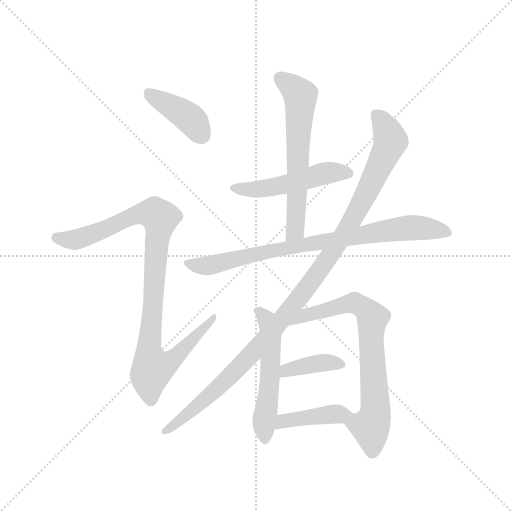
t = 0.00 s
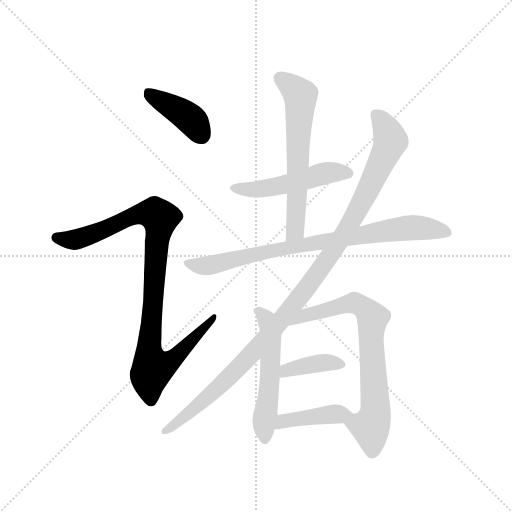
t = 1.69 s
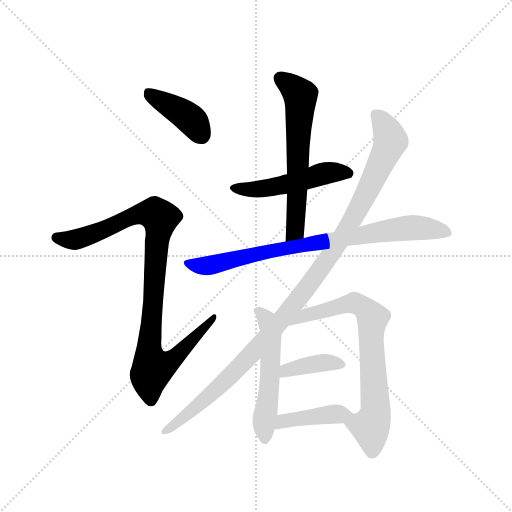
t = 3.38 s
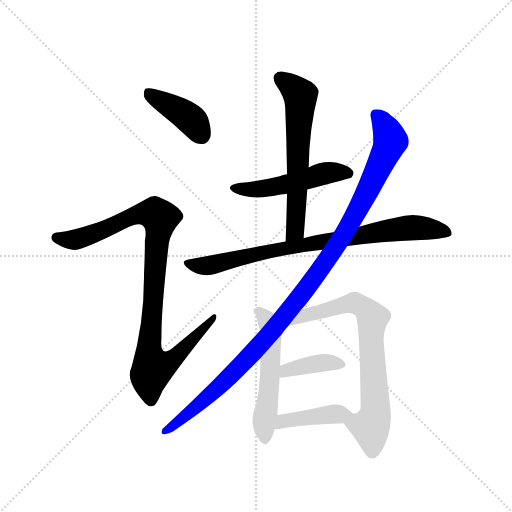
t = 5.07 s
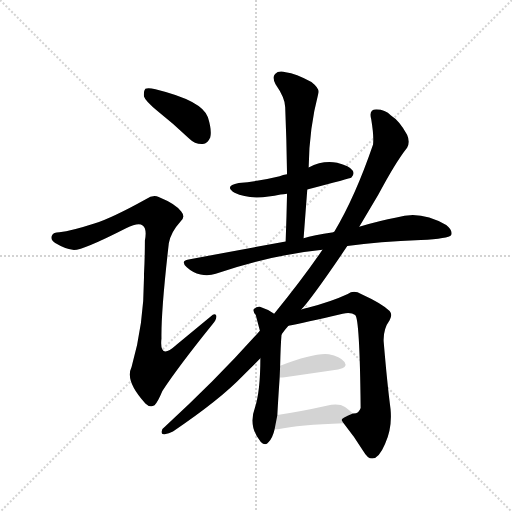
t = 6.76 s
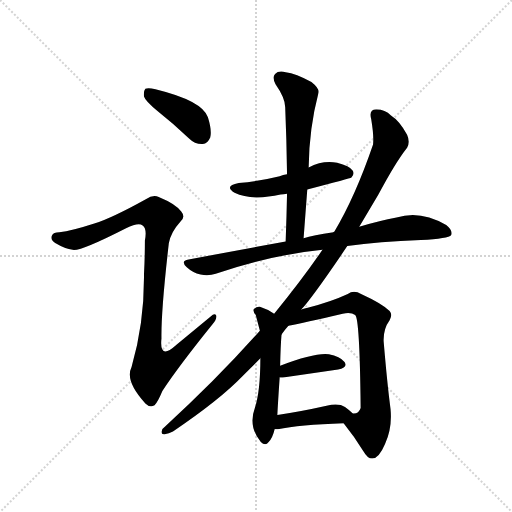
t = 8.45 s

The animated SVG that drew these frames (rendered in a browser with its animation timeline set to each time). Animation: 10 CSS @keyframes rules; one cycle of 8.45 s.

<svg version="1.1" viewBox="0 0 1024 1024" xmlns="http://www.w3.org/2000/svg">
  <g stroke="lightgray" stroke-dasharray="1,1" stroke-width="1" transform="scale(4, 4)">
    <line x1="0" y1="0" x2="256" y2="256"></line>
    <line x1="256" y1="0" x2="0" y2="256"></line>
    <line x1="128" y1="0" x2="128" y2="256"></line>
    <line x1="0" y1="128" x2="256" y2="128"></line>
  </g>
  <g transform="scale(0.92, -0.92) translate(60, -900)">
    <style type="text/css">
      
        @keyframes keyframes0 {
          from {
            stroke: blue;
            stroke-dashoffset: 411;
            stroke-width: 128;
          }
          57% {
            animation-timing-function: step-end;
            stroke: blue;
            stroke-dashoffset: 0;
            stroke-width: 128;
          }
          to {
            stroke: black;
            stroke-width: 1024;
          }
        }
        #make-me-a-hanzi-animation-0 {
          animation: keyframes0 0.58447265625s both;
          animation-delay: 0s;
          animation-timing-function: linear;
        }
      
        @keyframes keyframes1 {
          from {
            stroke: blue;
            stroke-dashoffset: 999;
            stroke-width: 128;
          }
          76% {
            animation-timing-function: step-end;
            stroke: blue;
            stroke-dashoffset: 0;
            stroke-width: 128;
          }
          to {
            stroke: black;
            stroke-width: 1024;
          }
        }
        #make-me-a-hanzi-animation-1 {
          animation: keyframes1 1.06298828125s both;
          animation-delay: 0.58447265625s;
          animation-timing-function: linear;
        }
      
        @keyframes keyframes2 {
          from {
            stroke: blue;
            stroke-dashoffset: 507;
            stroke-width: 128;
          }
          62% {
            animation-timing-function: step-end;
            stroke: blue;
            stroke-dashoffset: 0;
            stroke-width: 128;
          }
          to {
            stroke: black;
            stroke-width: 1024;
          }
        }
        #make-me-a-hanzi-animation-2 {
          animation: keyframes2 0.66259765625s both;
          animation-delay: 1.6474609375s;
          animation-timing-function: linear;
        }
      
        @keyframes keyframes3 {
          from {
            stroke: blue;
            stroke-dashoffset: 630;
            stroke-width: 128;
          }
          67% {
            animation-timing-function: step-end;
            stroke: blue;
            stroke-dashoffset: 0;
            stroke-width: 128;
          }
          to {
            stroke: black;
            stroke-width: 1024;
          }
        }
        #make-me-a-hanzi-animation-3 {
          animation: keyframes3 0.7626953125s both;
          animation-delay: 2.31005859375s;
          animation-timing-function: linear;
        }
      
        @keyframes keyframes4 {
          from {
            stroke: blue;
            stroke-dashoffset: 832;
            stroke-width: 128;
          }
          73% {
            animation-timing-function: step-end;
            stroke: blue;
            stroke-dashoffset: 0;
            stroke-width: 128;
          }
          to {
            stroke: black;
            stroke-width: 1024;
          }
        }
        #make-me-a-hanzi-animation-4 {
          animation: keyframes4 0.9270833333333334s both;
          animation-delay: 3.07275390625s;
          animation-timing-function: linear;
        }
      
        @keyframes keyframes5 {
          from {
            stroke: blue;
            stroke-dashoffset: 1129;
            stroke-width: 128;
          }
          79% {
            animation-timing-function: step-end;
            stroke: blue;
            stroke-dashoffset: 0;
            stroke-width: 128;
          }
          to {
            stroke: black;
            stroke-width: 1024;
          }
        }
        #make-me-a-hanzi-animation-5 {
          animation: keyframes5 1.1687825520833333s both;
          animation-delay: 3.9998372395833335s;
          animation-timing-function: linear;
        }
      
        @keyframes keyframes6 {
          from {
            stroke: blue;
            stroke-dashoffset: 546;
            stroke-width: 128;
          }
          64% {
            animation-timing-function: step-end;
            stroke: blue;
            stroke-dashoffset: 0;
            stroke-width: 128;
          }
          to {
            stroke: black;
            stroke-width: 1024;
          }
        }
        #make-me-a-hanzi-animation-6 {
          animation: keyframes6 0.6943359375s both;
          animation-delay: 5.168619791666667s;
          animation-timing-function: linear;
        }
      
        @keyframes keyframes7 {
          from {
            stroke: blue;
            stroke-dashoffset: 740;
            stroke-width: 128;
          }
          71% {
            animation-timing-function: step-end;
            stroke: blue;
            stroke-dashoffset: 0;
            stroke-width: 128;
          }
          to {
            stroke: black;
            stroke-width: 1024;
          }
        }
        #make-me-a-hanzi-animation-7 {
          animation: keyframes7 0.8522135416666666s both;
          animation-delay: 5.862955729166667s;
          animation-timing-function: linear;
        }
      
        @keyframes keyframes8 {
          from {
            stroke: blue;
            stroke-dashoffset: 387;
            stroke-width: 128;
          }
          56% {
            animation-timing-function: step-end;
            stroke: blue;
            stroke-dashoffset: 0;
            stroke-width: 128;
          }
          to {
            stroke: black;
            stroke-width: 1024;
          }
        }
        #make-me-a-hanzi-animation-8 {
          animation: keyframes8 0.56494140625s both;
          animation-delay: 6.715169270833334s;
          animation-timing-function: linear;
        }
      
        @keyframes keyframes9 {
          from {
            stroke: blue;
            stroke-dashoffset: 419;
            stroke-width: 128;
          }
          58% {
            animation-timing-function: step-end;
            stroke: blue;
            stroke-dashoffset: 0;
            stroke-width: 128;
          }
          to {
            stroke: black;
            stroke-width: 1024;
          }
        }
        #make-me-a-hanzi-animation-9 {
          animation: keyframes9 0.5909830729166666s both;
          animation-delay: 7.280110677083334s;
          animation-timing-function: linear;
        }
      
    </style>
    
      <path d="M 283 658 Q 317 631 351 599 Q 364 586 381 587 Q 391 587 397 601 Q 401 616 392 645 Q 380 681 278 706 Q 262 710 256 707 Q 252 703 253 690 Q 256 680 283 658 Z" fill="lightgray"></path>
    
      <path d="M 145 414 Q 96 398 69 395 Q 56 395 53 388 Q 49 379 60 372 Q 82 359 98 357 Q 114 353 214 404 Q 241 417 250 410 Q 260 403 255 377 Q 255 340 253 304 Q 254 198 226 102 Q 211 72 256 23 Q 266 13 276 19 Q 283 26 293 50 Q 327 102 402 195 Q 412 207 410 214 Q 407 221 398 212 L 323 150 Q 286 116 291 164 Q 290 224 307 371 Q 311 395 332 418 Q 344 428 334 440 Q 324 456 285 472 Q 273 478 257 467 Q 185 427 145 414 Z" fill="lightgray"></path>
    
      <path d="M 608 488 Q 702 512 704 514 Q 711 521 707 529 Q 700 539 673 546 Q 642 552 611 536 L 564 521 Q 555 520 548 517 Q 508 507 459 502 Q 426 496 450 481 Q 487 463 550 477 Q 556 478 564 479 L 608 488 Z" fill="lightgray"></path>
    
      <path d="M 600 382 L 608 488 L 611 536 Q 612 621 632 697 Q 636 707 617 722 Q 583 740 561 743 Q 545 747 538 739 Q 531 732 539 717 Q 560 687 560 667 Q 563 597 564 521 L 564 479 Q 563 430 561 375 C 560 345 598 352 600 382 Z" fill="lightgray"></path>
    
      <path d="M 695 365 Q 764 375 855 378 Q 915 381 921 389 Q 925 399 910 411 Q 853 444 802 427 Q 765 420 721 407 L 665 395 Q 620 389 600 382 L 561 375 L 350 336 Q 331 333 346 319 Q 359 307 376 303 Q 395 300 409 305 Q 535 347 641 357 L 695 365 Z" fill="lightgray"></path>
    
      <path d="M 595 227 Q 620 254 695 365 L 721 407 L 762 476 Q 799 546 825 579 Q 832 591 825 607 Q 809 637 790 649 Q 777 662 759 662 Q 741 663 747 641 Q 753 605 751 586 Q 712 472 667 397 Q 666 397 665 395 L 641 357 Q 598 294 536 218 L 505 181 Q 412 76 299 -27 Q 292 -31 291 -39 Q 291 -45 298 -44 Q 307 -43 316 -38 Q 418 31 467 82 L 506 121 L 552 173 Q 559 183 567 192 L 595 227 Z" fill="lightgray"></path>
    
      <path d="M 536 218 Q 521 228 505 233 Q 498 234 492 228 Q 489 224 496 215 Q 499 203 505 181 L 506 121 Q 506 49 494 13 Q 479 -27 507 -61 Q 517 -71 524 -61 Q 533 -51 537 -33 L 543 -2 Q 543 5 548 80 L 549 105 Q 550 150 552 173 C 554 203 555 207 536 218 Z" fill="lightgray"></path>
    
      <path d="M 687 -20 Q 712 -51 730 -81 Q 739 -97 749 -97 Q 764 -96 777 -65 Q 793 -31 789 11 Q 782 63 774 158 Q 773 185 787 204 Q 794 216 787 224 Q 771 240 725 261 Q 709 270 696 261 Q 662 245 609 231 Q 602 230 595 227 C 566 219 538 186 567 192 Q 600 198 685 218 Q 703 222 712 215 Q 722 209 724 15 L 724 13 Q 720 0 707 1 C 680 -11 680 -11 687 -20 Z" fill="lightgray"></path>
    
      <path d="M 548 80 Q 549 79 559 80 L 675 97 Q 697 101 689 113 Q 679 126 655 130 Q 625 134 549 105 C 521 94 518 83 548 80 Z" fill="lightgray"></path>
    
      <path d="M 537 -33 L 544 -33 Q 590 -23 687 -20 C 717 -19 728 -19 707 1 Q 701 7 690 15 Q 677 24 650 18 Q 592 5 543 -2 C 513 -6 507 -33 537 -33 Z" fill="lightgray"></path>
    
    
      <clipPath id="make-me-a-hanzi-clip-0">
        <path d="M 283 658 Q 317 631 351 599 Q 364 586 381 587 Q 391 587 397 601 Q 401 616 392 645 Q 380 681 278 706 Q 262 710 256 707 Q 252 703 253 690 Q 256 680 283 658 Z"></path>
      </clipPath>
      <path clip-path="url(#make-me-a-hanzi-clip-0)" d="M 261 701 L 351 644 L 379 605" fill="none" id="make-me-a-hanzi-animation-0" stroke-dasharray="283 566" stroke-linecap="round"></path>
    
      <clipPath id="make-me-a-hanzi-clip-1">
        <path d="M 145 414 Q 96 398 69 395 Q 56 395 53 388 Q 49 379 60 372 Q 82 359 98 357 Q 114 353 214 404 Q 241 417 250 410 Q 260 403 255 377 Q 255 340 253 304 Q 254 198 226 102 Q 211 72 256 23 Q 266 13 276 19 Q 283 26 293 50 Q 327 102 402 195 Q 412 207 410 214 Q 407 221 398 212 L 323 150 Q 286 116 291 164 Q 290 224 307 371 Q 311 395 332 418 Q 344 428 334 440 Q 324 456 285 472 Q 273 478 257 467 Q 185 427 145 414 Z"></path>
      </clipPath>
      <path clip-path="url(#make-me-a-hanzi-clip-1)" d="M 63 383 L 97 378 L 135 388 L 241 435 L 279 435 L 288 427 L 264 133 L 272 100 L 316 119 L 404 210" fill="none" id="make-me-a-hanzi-animation-1" stroke-dasharray="871 1742" stroke-linecap="round"></path>
    
      <clipPath id="make-me-a-hanzi-clip-2">
        <path d="M 608 488 Q 702 512 704 514 Q 711 521 707 529 Q 700 539 673 546 Q 642 552 611 536 L 564 521 Q 555 520 548 517 Q 508 507 459 502 Q 426 496 450 481 Q 487 463 550 477 Q 556 478 564 479 L 608 488 Z"></path>
      </clipPath>
      <path clip-path="url(#make-me-a-hanzi-clip-2)" d="M 452 493 L 508 489 L 651 524 L 699 523" fill="none" id="make-me-a-hanzi-animation-2" stroke-dasharray="379 758" stroke-linecap="round"></path>
    
      <clipPath id="make-me-a-hanzi-clip-3">
        <path d="M 600 382 L 608 488 L 611 536 Q 612 621 632 697 Q 636 707 617 722 Q 583 740 561 743 Q 545 747 538 739 Q 531 732 539 717 Q 560 687 560 667 Q 563 597 564 521 L 564 479 Q 563 430 561 375 C 560 345 598 352 600 382 Z"></path>
      </clipPath>
      <path clip-path="url(#make-me-a-hanzi-clip-3)" d="M 549 730 L 593 694 L 583 406 L 566 383" fill="none" id="make-me-a-hanzi-animation-3" stroke-dasharray="502 1004" stroke-linecap="round"></path>
    
      <clipPath id="make-me-a-hanzi-clip-4">
        <path d="M 695 365 Q 764 375 855 378 Q 915 381 921 389 Q 925 399 910 411 Q 853 444 802 427 Q 765 420 721 407 L 665 395 Q 620 389 600 382 L 561 375 L 350 336 Q 331 333 346 319 Q 359 307 376 303 Q 395 300 409 305 Q 535 347 641 357 L 695 365 Z"></path>
      </clipPath>
      <path clip-path="url(#make-me-a-hanzi-clip-4)" d="M 348 328 L 399 324 L 556 360 L 827 405 L 878 403 L 915 394" fill="none" id="make-me-a-hanzi-animation-4" stroke-dasharray="704 1408" stroke-linecap="round"></path>
    
      <clipPath id="make-me-a-hanzi-clip-5">
        <path d="M 595 227 Q 620 254 695 365 L 721 407 L 762 476 Q 799 546 825 579 Q 832 591 825 607 Q 809 637 790 649 Q 777 662 759 662 Q 741 663 747 641 Q 753 605 751 586 Q 712 472 667 397 Q 666 397 665 395 L 641 357 Q 598 294 536 218 L 505 181 Q 412 76 299 -27 Q 292 -31 291 -39 Q 291 -45 298 -44 Q 307 -43 316 -38 Q 418 31 467 82 L 506 121 L 552 173 Q 559 183 567 192 L 595 227 Z"></path>
      </clipPath>
      <path clip-path="url(#make-me-a-hanzi-clip-5)" d="M 757 649 L 782 616 L 789 594 L 707 423 L 660 347 L 575 233 L 468 110 L 395 39 L 319 -26 L 299 -36" fill="none" id="make-me-a-hanzi-animation-5" stroke-dasharray="1001 2002" stroke-linecap="round"></path>
    
      <clipPath id="make-me-a-hanzi-clip-6">
        <path d="M 536 218 Q 521 228 505 233 Q 498 234 492 228 Q 489 224 496 215 Q 499 203 505 181 L 506 121 Q 506 49 494 13 Q 479 -27 507 -61 Q 517 -71 524 -61 Q 533 -51 537 -33 L 543 -2 Q 543 5 548 80 L 549 105 Q 550 150 552 173 C 554 203 555 207 536 218 Z"></path>
      </clipPath>
      <path clip-path="url(#make-me-a-hanzi-clip-6)" d="M 501 224 L 520 204 L 529 170 L 527 70 L 514 -12 L 516 -56" fill="none" id="make-me-a-hanzi-animation-6" stroke-dasharray="418 836" stroke-linecap="round"></path>
    
      <clipPath id="make-me-a-hanzi-clip-7">
        <path d="M 687 -20 Q 712 -51 730 -81 Q 739 -97 749 -97 Q 764 -96 777 -65 Q 793 -31 789 11 Q 782 63 774 158 Q 773 185 787 204 Q 794 216 787 224 Q 771 240 725 261 Q 709 270 696 261 Q 662 245 609 231 Q 602 230 595 227 C 566 219 538 186 567 192 Q 600 198 685 218 Q 703 222 712 215 Q 722 209 724 15 L 724 13 Q 720 0 707 1 C 680 -11 680 -11 687 -20 Z"></path>
      </clipPath>
      <path clip-path="url(#make-me-a-hanzi-clip-7)" d="M 581 199 L 606 216 L 711 241 L 737 226 L 750 209 L 749 106 L 757 12 L 745 -28 L 749 -83" fill="none" id="make-me-a-hanzi-animation-7" stroke-dasharray="612 1224" stroke-linecap="round"></path>
    
      <clipPath id="make-me-a-hanzi-clip-8">
        <path d="M 548 80 Q 549 79 559 80 L 675 97 Q 697 101 689 113 Q 679 126 655 130 Q 625 134 549 105 C 521 94 518 83 548 80 Z"></path>
      </clipPath>
      <path clip-path="url(#make-me-a-hanzi-clip-8)" d="M 554 86 L 584 102 L 617 108 L 658 113 L 679 107" fill="none" id="make-me-a-hanzi-animation-8" stroke-dasharray="259 518" stroke-linecap="round"></path>
    
      <clipPath id="make-me-a-hanzi-clip-9">
        <path d="M 537 -33 L 544 -33 Q 590 -23 687 -20 C 717 -19 728 -19 707 1 Q 701 7 690 15 Q 677 24 650 18 Q 592 5 543 -2 C 513 -6 507 -33 537 -33 Z"></path>
      </clipPath>
      <path clip-path="url(#make-me-a-hanzi-clip-9)" d="M 541 -26 L 555 -15 L 597 -8 L 699 -1" fill="none" id="make-me-a-hanzi-animation-9" stroke-dasharray="291 582" stroke-linecap="round"></path>
    
  </g>
</svg>
